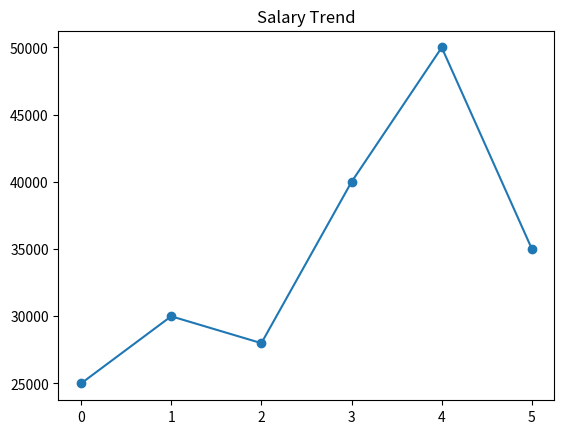
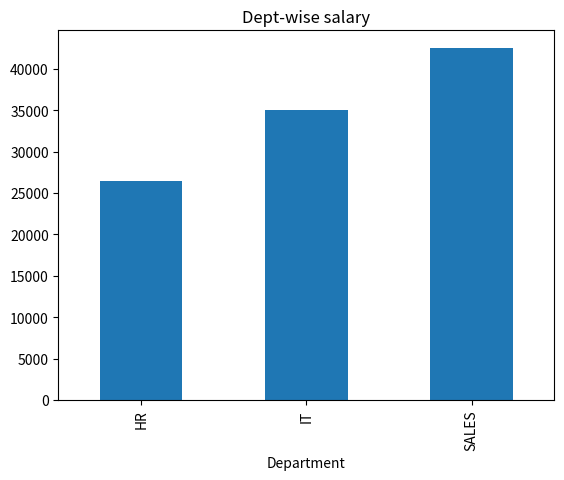
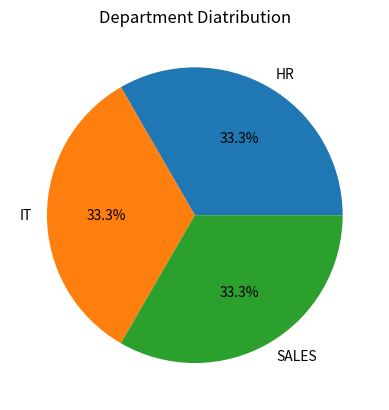
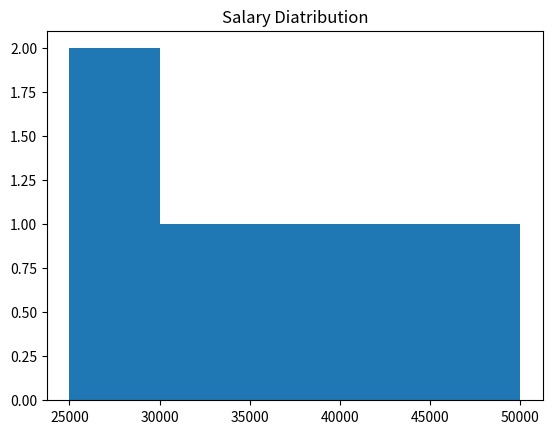
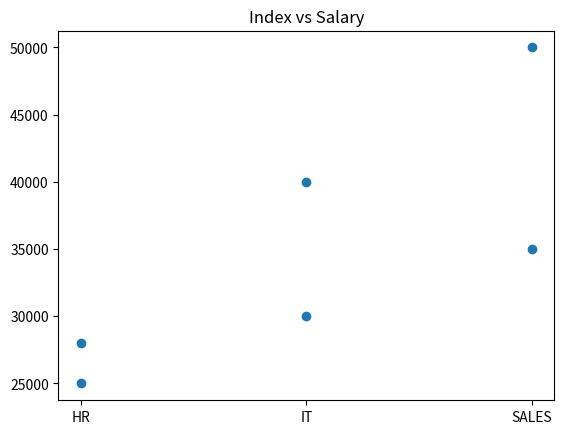

These figures' Python source, in order:
import numpy as np
import pandas as pd
import matplotlib.pyplot as plt

salaries=np.array([25000,30000,28000,40000,50000,35000])
departments=["HR","IT","HR","IT","SALES","SALES"]
df=pd.DataFrame({"Department":departments,"Salary":salaries})
print(df)

#line
plt.plot(salaries,marker='o')
plt.title("Salary Trend")
plt.show()

#bar
df.groupby("Department")["Salary"].mean().plot(kind='bar')
plt.title("Dept-wise salary")
plt.show()

#pie
dept_counts=df["Department"].value_counts()
plt.pie(dept_counts,labels=dept_counts.index,autopct='%1.1f%%')
plt.title("Department Diatribution")
plt.show()

#histogram
plt.hist(salaries,bins=5)
plt.title("Salary Diatribution")
plt.show()

#scatterplot
plt.scatter(departments,salaries)
plt.title("Index vs Salary")
plt.show()
